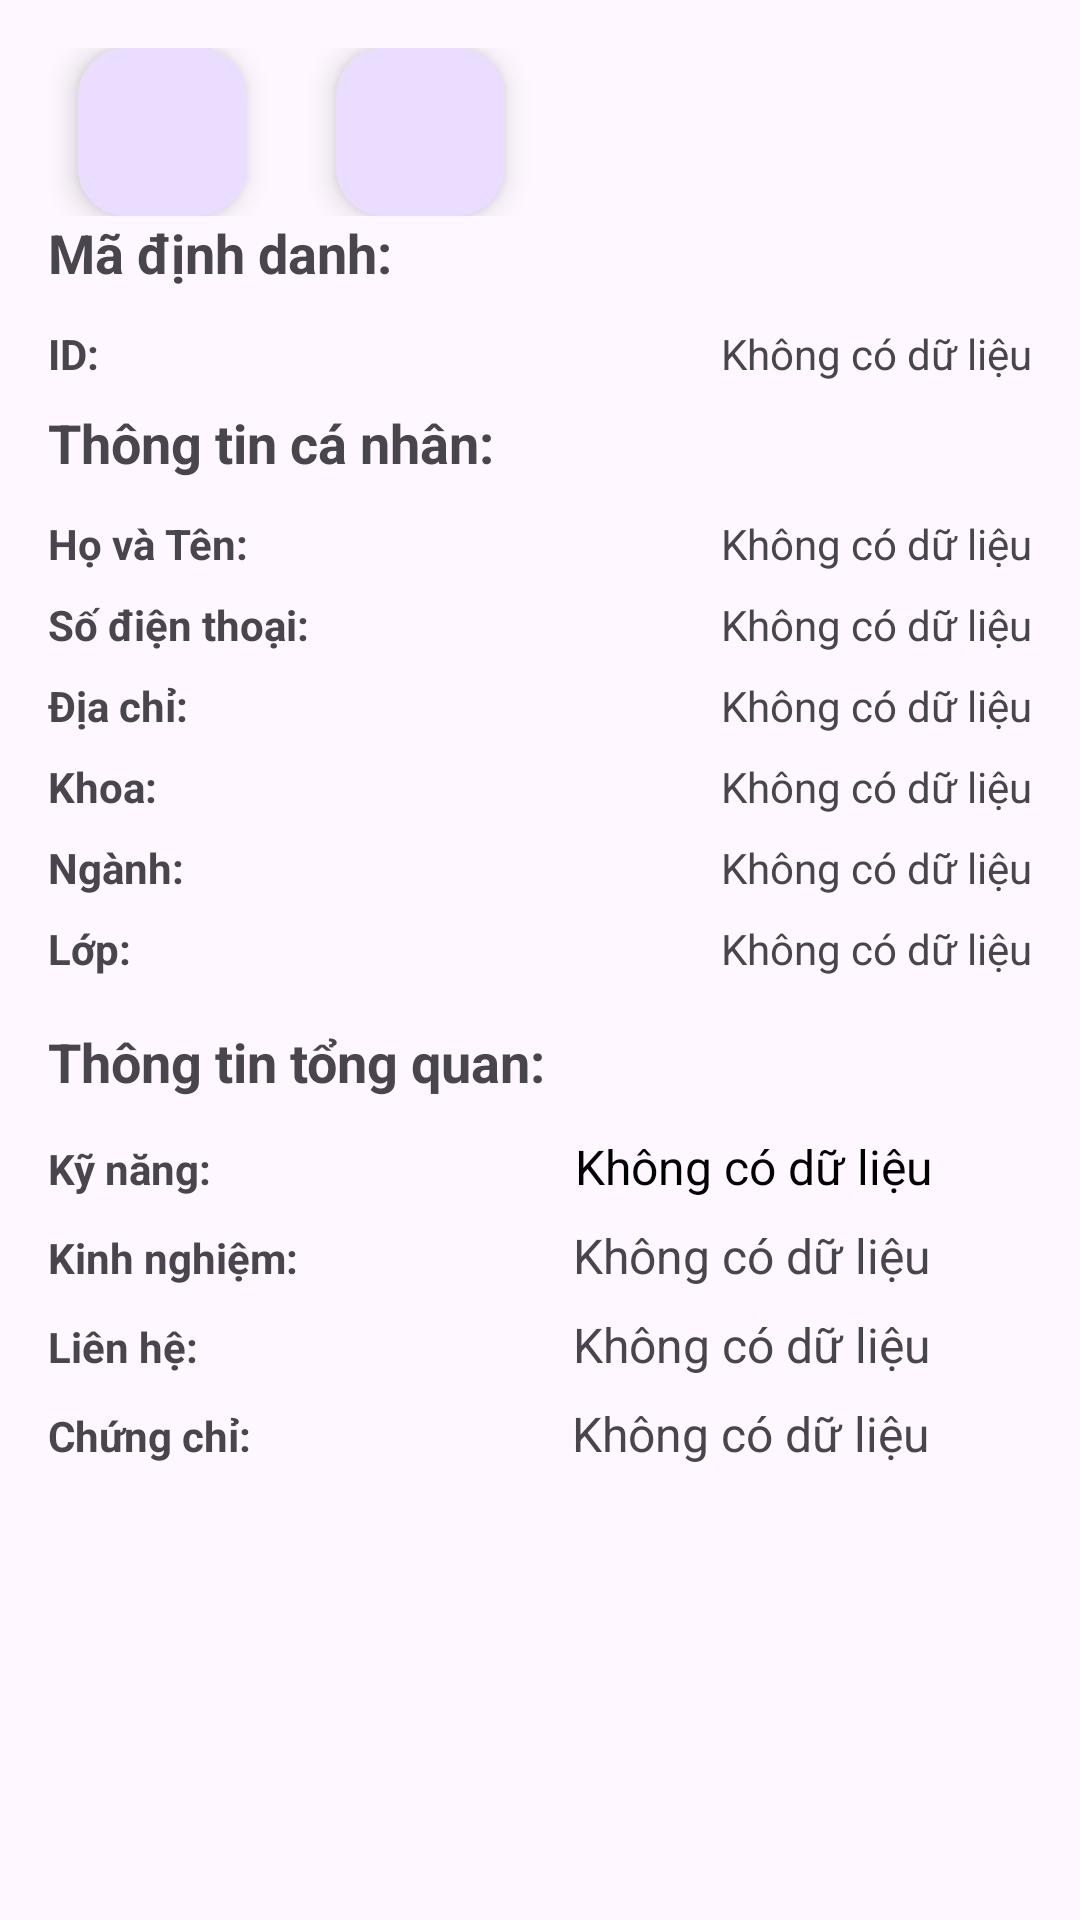

Write the Android layout XML for this screen, with the resource values it uses.
<!-- AndroidManifest.xml: application theme Theme.DuAn_NCKH -->
<!-- res/layout/activity_hien_thi_du_lieu_nfcactivity.xml -->
<ScrollView
    xmlns:android="http://schemas.android.com/apk/res/android"
    xmlns:app="http://schemas.android.com/apk/res-auto"
    android:layout_width="match_parent"
    android:layout_height="match_parent">

    <LinearLayout
        android:layout_width="match_parent"
        android:layout_height="wrap_content"
        android:orientation="vertical"
        android:padding="16dp">

        <LinearLayout
            android:layout_width="match_parent"
            android:layout_height="wrap_content"
            android:orientation="horizontal">

            <com.google.android.material.floatingactionbutton.FloatingActionButton
                android:id="@+id/BackButton201"
                android:layout_width="match_parent"
                android:layout_height="wrap_content"
                android:clickable="true"
                android:layout_marginLeft="10dp"
                app:srcCompat="@drawable/baseline_arrow_back_24" />

            <com.google.android.material.floatingactionbutton.FloatingActionButton
                android:id="@+id/btnClick"
                android:layout_width="match_parent"
                android:layout_height="wrap_content"
                android:clickable="true"
                android:layout_marginLeft="30dp"
                app:srcCompat="@drawable/baseline_checklist_24" />

        </LinearLayout>
        
        <TextView
            android:id="@+id/textViewTokenLabel"
            android:layout_width="match_parent"
            android:layout_height="wrap_content"
            android:text="Mã định danh:"
            android:textSize="18sp"
            android:textStyle="bold"
            android:layout_marginBottom="12dp" />

        <LinearLayout
            android:layout_width="match_parent"
            android:layout_height="wrap_content"
            android:orientation="horizontal"
            android:layout_marginBottom="8dp">

            <TextView
                android:layout_width="wrap_content"
                android:layout_height="wrap_content"
                android:text="ID:"
                android:textStyle="bold"
                android:layout_weight="1" />

            <TextView
                android:id="@+id/tvData12"
                android:layout_width="wrap_content"
                android:layout_height="wrap_content"
                android:text="Không có dữ liệu" />
        </LinearLayout>

        <TextView
            android:id="@+id/textViewCaNhanLabel"
            android:layout_width="match_parent"
            android:layout_height="wrap_content"
            android:text="Thông tin cá nhân:"
            android:textSize="18sp"
            android:textStyle="bold"
            android:layout_marginBottom="12dp" />

        
        <LinearLayout
            android:layout_width="match_parent"
            android:layout_height="wrap_content"
            android:orientation="horizontal"
            android:layout_marginBottom="8dp">

            <TextView
                android:layout_width="wrap_content"
                android:layout_height="wrap_content"
                android:text="Họ và Tên:"
                android:textStyle="bold"
                android:layout_weight="1" />

            <TextView
                android:id="@+id/textViewHoVaTen11"
                android:layout_width="wrap_content"
                android:layout_height="wrap_content"
                android:text="Không có dữ liệu" />
        </LinearLayout>

        
        <LinearLayout
            android:layout_width="match_parent"
            android:layout_height="wrap_content"
            android:orientation="horizontal"
            android:layout_marginBottom="8dp">

            <TextView
                android:layout_width="wrap_content"
                android:layout_height="wrap_content"
                android:text="Số điện thoại:"
                android:textStyle="bold"
                android:layout_weight="1" />

            <TextView
                android:id="@+id/textViewSDT11"
                android:layout_width="wrap_content"
                android:layout_height="wrap_content"
                android:text="Không có dữ liệu" />
        </LinearLayout>

        
        <LinearLayout
            android:layout_width="match_parent"
            android:layout_height="wrap_content"
            android:orientation="horizontal"
            android:layout_marginBottom="8dp">

            <TextView
                android:layout_width="wrap_content"
                android:layout_height="wrap_content"
                android:text="Địa chỉ:"
                android:textStyle="bold"
                android:layout_weight="1" />

            <TextView
                android:id="@+id/textViewDiaChi11"
                android:layout_width="wrap_content"
                android:layout_height="wrap_content"
                android:text="Không có dữ liệu" />
        </LinearLayout>

        
        <LinearLayout
            android:layout_width="match_parent"
            android:layout_height="wrap_content"
            android:orientation="horizontal"
            android:layout_marginBottom="8dp">

            <TextView
                android:layout_width="wrap_content"
                android:layout_height="wrap_content"
                android:text="Khoa:"
                android:textStyle="bold"
                android:layout_weight="1" />

            <TextView
                android:id="@+id/textViewKhoa11"
                android:layout_width="wrap_content"
                android:layout_height="wrap_content"
                android:text="Không có dữ liệu" />
        </LinearLayout>

        
        <LinearLayout
            android:layout_width="match_parent"
            android:layout_height="wrap_content"
            android:orientation="horizontal"
            android:layout_marginBottom="8dp">

            <TextView
                android:layout_width="wrap_content"
                android:layout_height="wrap_content"
                android:text="Ngành:"
                android:textStyle="bold"
                android:layout_weight="1" />

            <TextView
                android:id="@+id/textViewNganh11"
                android:layout_width="wrap_content"
                android:layout_height="wrap_content"
                android:text="Không có dữ liệu" />
        </LinearLayout>

        
        <LinearLayout
            android:layout_width="match_parent"
            android:layout_height="wrap_content"
            android:orientation="horizontal"
            android:layout_marginBottom="16dp">

            <TextView
                android:layout_width="wrap_content"
                android:layout_height="wrap_content"
                android:text="Lớp:"
                android:textStyle="bold"
                android:layout_weight="1" />

            <TextView
                android:id="@+id/textViewLop11"
                android:layout_width="wrap_content"
                android:layout_height="wrap_content"
                android:text="Không có dữ liệu" />
        </LinearLayout>

        
        <TextView
            android:id="@+id/textViewTongQuanLabel"
            android:layout_width="match_parent"
            android:layout_height="wrap_content"
            android:text="Thông tin tổng quan:"
            android:textSize="18sp"
            android:textStyle="bold"
            android:layout_marginBottom="12dp" />

        
        <LinearLayout
            android:layout_width="match_parent"
            android:layout_height="wrap_content"
            android:orientation="horizontal"
            android:layout_marginBottom="8dp">

            <TextView
                android:layout_width="wrap_content"
                android:layout_height="wrap_content"
                android:text="Kỹ năng:"
                android:textStyle="bold"
                android:layout_weight="1" />

            <TextView
                android:id="@+id/textViewKyNang11"
                android:layout_width="31dp"
                android:layout_height="wrap_content"
                android:layout_weight="1"
                android:inputType="textMultiLine"
                android:scrollHorizontally="false"
                android:singleLine="false"
                android:text="Không có dữ liệu"
                android:textColor="#000"
                android:textSize="16sp" />

        </LinearLayout>

        
        <LinearLayout
            android:layout_width="match_parent"
            android:layout_height="wrap_content"
            android:orientation="horizontal"
            android:layout_marginBottom="8dp">

            <TextView
                android:layout_width="wrap_content"
                android:layout_height="wrap_content"
                android:text="Kinh nghiệm:"
                android:textStyle="bold"
                android:layout_weight="1" />

            <TextView
                android:id="@+id/textViewKinhNghiem11"
                android:layout_width="61dp"
                android:layout_height="wrap_content"
                android:layout_weight="1"
                android:inputType="textMultiLine"
                android:scrollHorizontally="false"
                android:singleLine="false"
                android:text="Không có dữ liệu"
                android:textSize="16sp" />
        </LinearLayout>

        
        <LinearLayout
            android:layout_width="match_parent"
            android:layout_height="wrap_content"
            android:orientation="horizontal"
            android:layout_marginBottom="8dp">

            <TextView
                android:layout_width="wrap_content"
                android:layout_height="wrap_content"
                android:text="Liên hệ:"
                android:textStyle="bold"
                android:layout_weight="1" />

            <TextView
                android:id="@+id/textViewLienHe11"
                android:layout_width="28dp"
                android:layout_height="wrap_content"
                android:layout_weight="1"
                android:inputType="textMultiLine"
                android:scrollHorizontally="false"
                android:singleLine="false"
                android:text="Không có dữ liệu"
                android:textSize="16sp" />
        </LinearLayout>

        <LinearLayout
            android:layout_width="match_parent"
            android:layout_height="wrap_content"
            android:orientation="horizontal"
            android:layout_marginBottom="8dp">

            <TextView
                android:layout_width="wrap_content"
                android:layout_height="wrap_content"
                android:text="Chứng chỉ:"
                android:textStyle="bold"
                android:layout_weight="1" />

            <TextView
                android:id="@+id/textViewChungChi11"
                android:layout_width="46dp"
                android:layout_height="wrap_content"
                android:layout_weight="1"
                android:inputType="textMultiLine"
                android:scrollHorizontally="false"
                android:singleLine="false"
                android:text="Không có dữ liệu"
                android:textSize="16sp" />
        </LinearLayout>

    </LinearLayout>
</ScrollView>
<!-- resources referenced by this layout -->
<resources>
  <style name="Theme.DuAn_NCKH" parent="Base.Theme.DuAn_NCKH" />
  <style name="Base.Theme.DuAn_NCKH" parent="Theme.Material3.Light.NoActionBar">
          <item name="colorPrimary">@color/lavender</item>
          <item name="colorPrimaryVariant">@color/lavender</item>
      </style>
  <color name="lavender">#8692f7</color>
</resources>
